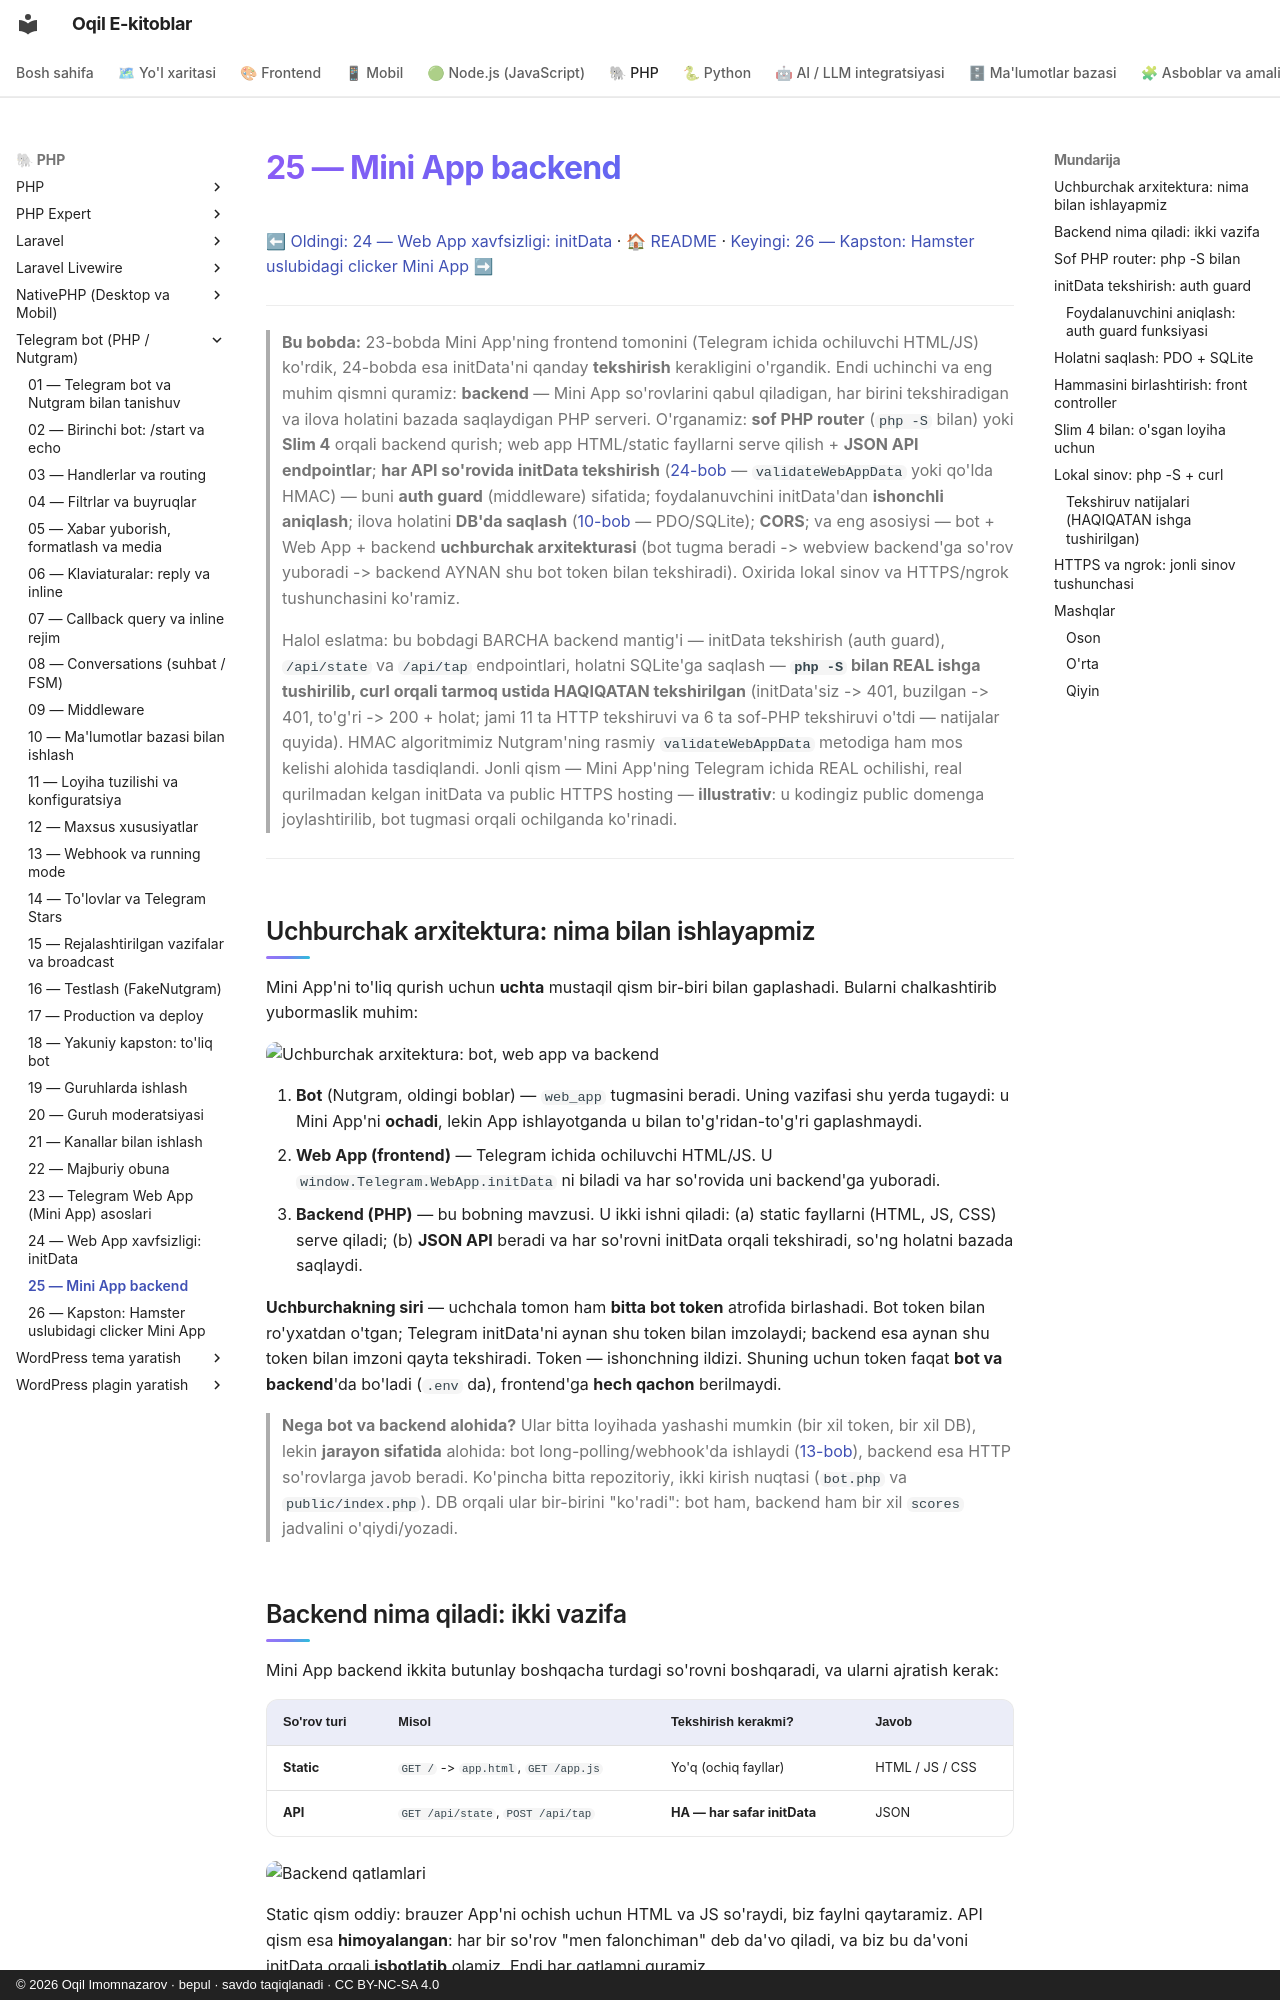

repository: iOqil/e-book · page: tgbot-php/25-miniapp-backend/index.html · generator: mkdocs · copyright: © 2026 Oqil Imomnazarov · bepul · savdo taqiqlanadi · CC BY-NC-SA 4.0

# 25 — Mini App backend

[⬅ Oldingi: 24 — Web App xavfsizligi: initData](./24-webapp-xavfsizlik.md) · [🏠 README](./README.md) · [Keyingi: 26 — Kapston: Hamster uslubidagi clicker Mini App ➡](./26-kapston-clicker.md)

---

> **Bu bobda:** 23-bobda Mini App'ning frontend tomonini (Telegram ichida ochiluvchi HTML/JS) ko'rdik, 24-bobda esa initData'ni qanday **tekshirish** kerakligini o'rgandik. Endi uchinchi va eng muhim qismni quramiz: **backend** — Mini App so'rovlarini qabul qiladigan, har birini tekshiradigan va ilova holatini bazada saqlaydigan PHP serveri. O'rganamiz: **sof PHP router** (`php -S` bilan) yoki **Slim 4** orqali backend qurish; web app HTML/static fayllarni serve qilish + **JSON API endpointlar**; **har API so'rovida initData tekshirish** ([24-bob](./24-webapp-xavfsizlik.md) — `validateWebAppData` yoki qo'lda HMAC) — buni **auth guard** (middleware) sifatida; foydalanuvchini initData'dan **ishonchli aniqlash**; ilova holatini **DB'da saqlash** ([10-bob](./10-malumotlar-bazasi.md) — PDO/SQLite); **CORS**; va eng asosiysi — bot + Web App + backend **uchburchak arxitekturasi** (bot tugma beradi -> webview backend'ga so'rov yuboradi -> backend AYNAN shu bot token bilan tekshiradi). Oxirida lokal sinov va HTTPS/ngrok tushunchasini ko'ramiz.
>
> Halol eslatma: bu bobdagi BARCHA backend mantig'i — initData tekshirish (auth guard), `/api/state` va `/api/tap` endpointlari, holatni SQLite'ga saqlash — **`php -S` bilan REAL ishga tushirilib, curl orqali tarmoq ustida HAQIQATAN tekshirilgan** (initData'siz -> 401, buzilgan -> 401, to'g'ri -> 200 + holat; jami 11 ta HTTP tekshiruvi va 6 ta sof-PHP tekshiruvi o'tdi — natijalar quyida). HMAC algoritmimiz Nutgram'ning rasmiy `validateWebAppData` metodiga ham mos kelishi alohida tasdiqlandi. Jonli qism — Mini App'ning Telegram ichida REAL ochilishi, real qurilmadan kelgan initData va public HTTPS hosting — **illustrativ**: u kodingiz public domenga joylashtirilib, bot tugmasi orqali ochilganda ko'rinadi.

---

## Uchburchak arxitektura: nima bilan ishlayapmiz

Mini App'ni to'liq qurish uchun **uchta** mustaqil qism bir-biri bilan gaplashadi. Bularni chalkashtirib yubormaslik muhim:

![Uchburchak arxitektura: bot, web app va backend](rasmlar/tgp25-uchburchak.svg)

1. **Bot** (Nutgram, oldingi boblar) — `web_app` tugmasini beradi. Uning vazifasi shu yerda tugaydi: u Mini App'ni **ochadi**, lekin App ishlayotganda u bilan to'g'ridan-to'g'ri gaplashmaydi.
2. **Web App (frontend)** — Telegram ichida ochiluvchi HTML/JS. U `window.Telegram.WebApp.initData` ni biladi va har so'rovida uni backend'ga yuboradi.
3. **Backend (PHP)** — bu bobning mavzusi. U ikki ishni qiladi: (a) static fayllarni (HTML, JS, CSS) serve qiladi; (b) **JSON API** beradi va har so'rovni initData orqali tekshiradi, so'ng holatni bazada saqlaydi.

**Uchburchakning siri** — uchchala tomon ham **bitta bot token** atrofida birlashadi. Bot token bilan ro'yxatdan o'tgan; Telegram initData'ni aynan shu token bilan imzolaydi; backend esa aynan shu token bilan imzoni qayta tekshiradi. Token — ishonchning ildizi. Shuning uchun token faqat **bot va backend**'da bo'ladi (`.env` da), frontend'ga **hech qachon** berilmaydi.

> **Nega bot va backend alohida?** Ular bitta loyihada yashashi mumkin (bir xil token, bir xil DB), lekin **jarayon sifatida** alohida: bot long-polling/webhook'da ishlaydi ([13-bob](./13-webhook-deploy.md)), backend esa HTTP so'rovlarga javob beradi. Ko'pincha bitta repozitoriy, ikki kirish nuqtasi (`bot.php` va `public/index.php`). DB orqali ular bir-birini "ko'radi": bot ham, backend ham bir xil `scores` jadvalini o'qiydi/yozadi.
